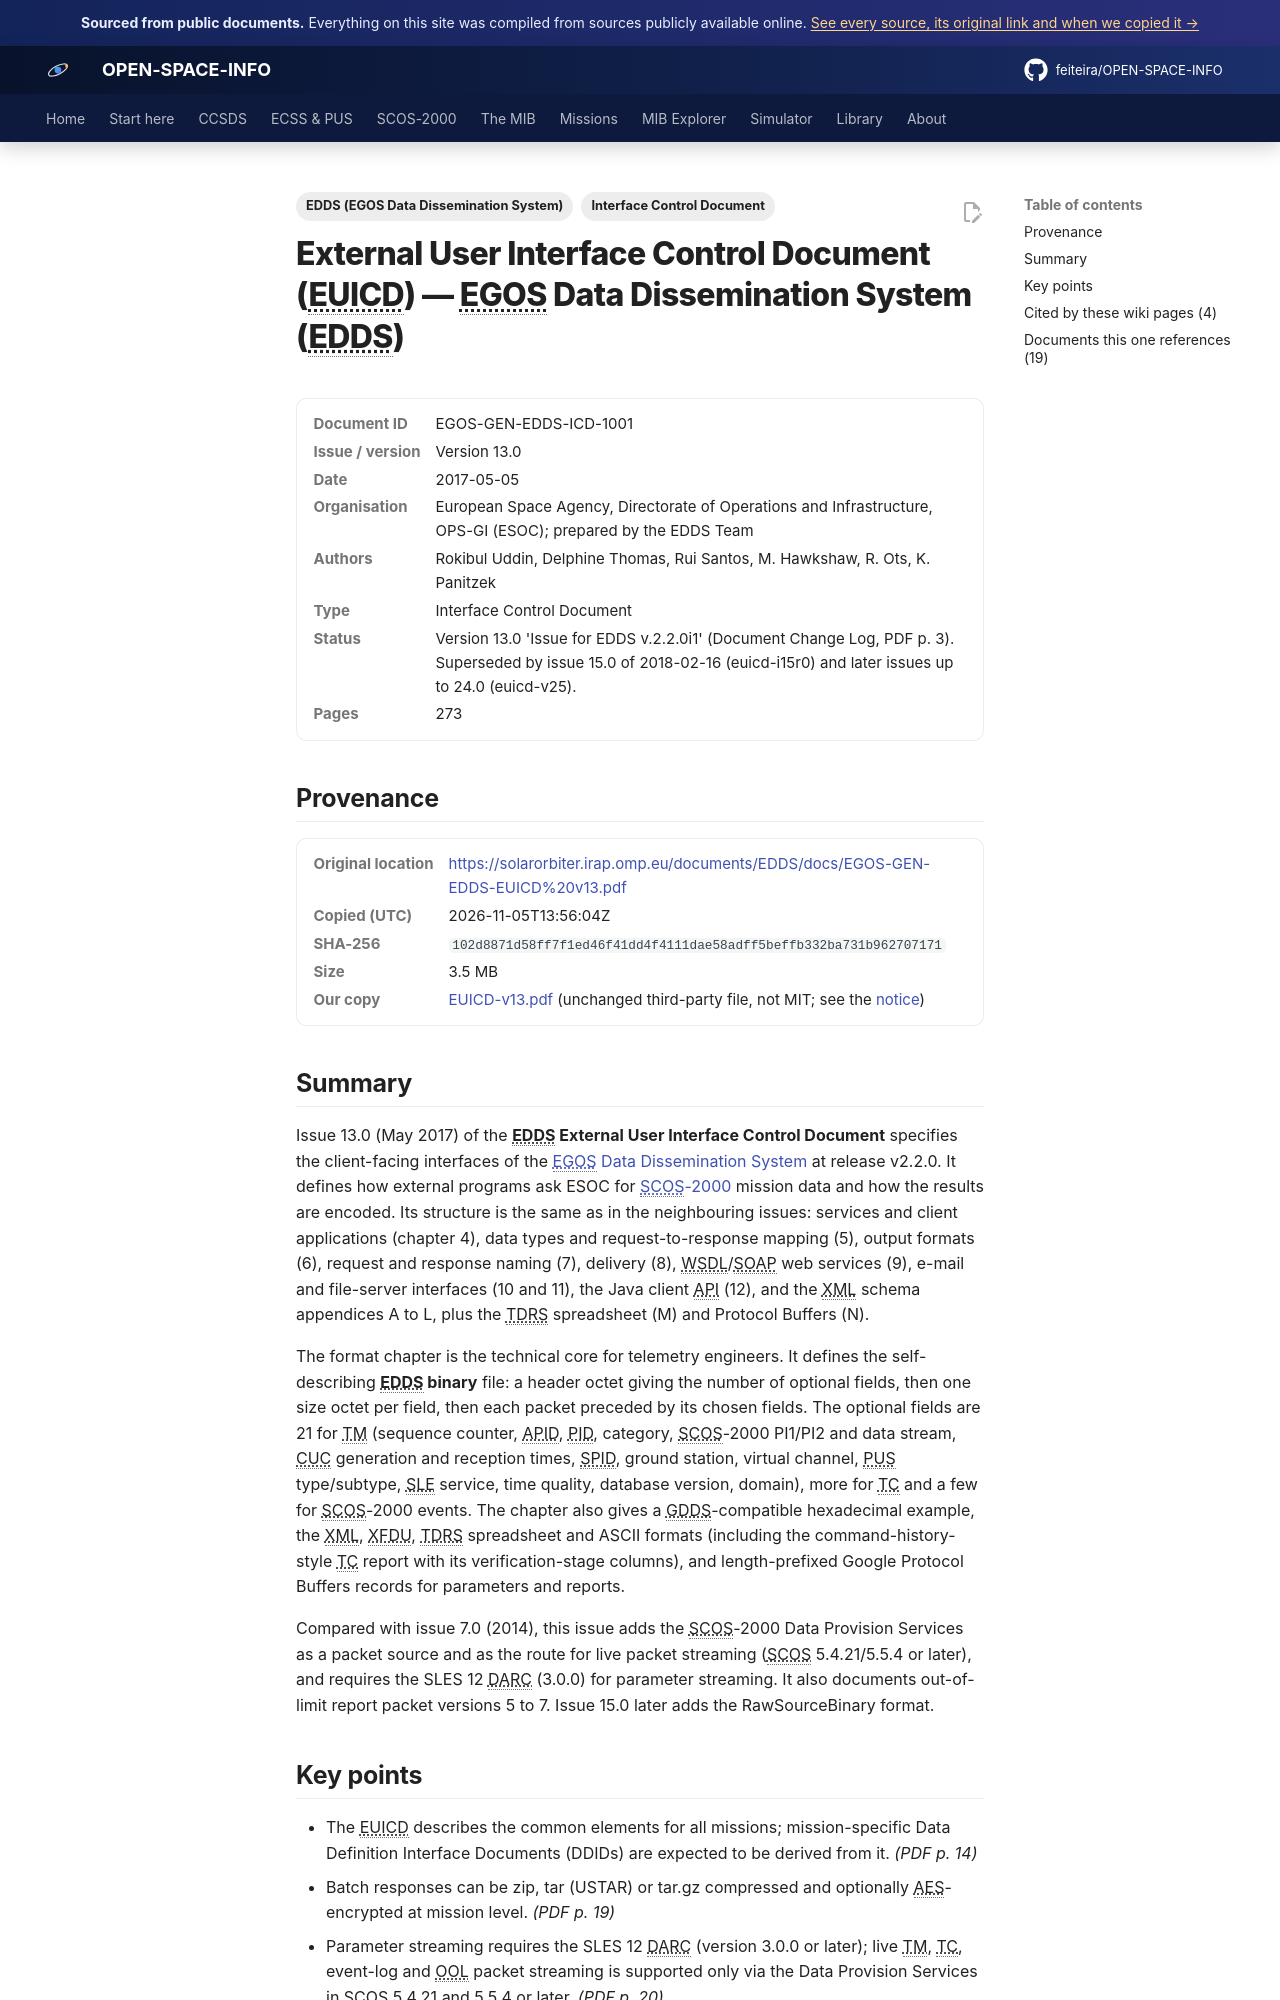

repository: feiteira/OPEN-SPACE-INFO · page: library/euicd-v13/index.html · generator: mkdocs

---
title: "EDDS External User ICD (issue 13.0)"
description: "Issue 13.0 (May 2017) of the EDDS External User Interface Control Document specifies the client-facing interfaces of the EGOS Data Dissemination System(../scos2000/edds.md) at release v2.2.0."
tags: ["Interface Control Document", "EDDS (EGOS Data Dissemination System)"]
sources: [euicd-v13]
---

# External User Interface Control Document (EUICD) — EGOS Data Dissemination System (EDDS)

<dl class="osi-meta"><dt>Document ID</dt><dd>EGOS-GEN-EDDS-ICD-1001</dd><dt>Issue / version</dt><dd>Version 13.0</dd><dt>Date</dt><dd>2017-05-05</dd><dt>Organisation</dt><dd>European Space Agency, Directorate of Operations and Infrastructure, OPS-GI (ESOC); prepared by the EDDS Team</dd><dt>Authors</dt><dd>Rokibul Uddin, Delphine Thomas, Rui Santos, M. Hawkshaw, R. Ots, K. Panitzek</dd><dt>Type</dt><dd>Interface Control Document</dd><dt>Status</dt><dd>Version 13.0 'Issue for EDDS v.2.2.0i1' (Document Change Log, PDF p. 3). Superseded by issue 15.0 of 2018-02-16 (euicd-i15r0) and later issues up to 24.0 (euicd-v25).</dd><dt>Pages</dt><dd>273</dd></dl>

## Provenance

<dl class="osi-meta"><dt>Original location</dt><dd><a href="https://solarorbiter.irap.omp.eu/documents/EDDS/docs/EGOS-GEN-EDDS-EUICD%20v13.pdf" rel="noopener">https://solarorbiter.irap.omp.eu/documents/EDDS/docs/EGOS-GEN-EDDS-EUICD%20v13.pdf</a></dd><dt>Copied (UTC)</dt><dd>2026-11-05T13:56:04Z</dd><dt>SHA-256</dt><dd><code>102d8871d58ff7f1ed46f41dd4f4111dae58adff5beffb332ba731b962707171</code></dd><dt>Size</dt><dd>3.5 MB</dd><dt>Our copy</dt><dd><a href="../third-party/edds/EUICD-v13.pdf">EUICD-v13.pdf</a> (unchanged third-party file, not MIT; see the <a href="../third-party/NOTICE/">notice</a>)</dd></dl>

## Summary

Issue 13.0 (May 2017) of the **EDDS External User Interface Control Document** specifies the client-facing interfaces of the [EGOS Data Dissemination System](../scos2000/edds.md) at release v2.2.0. It defines how external programs ask ESOC for [SCOS-2000](../scos2000/index.md) mission data and how the results are encoded. Its structure is the same as in the neighbouring issues: services and client applications (chapter 4), data types and request-to-response mapping (5), output formats (6), request and response naming (7), delivery (8), WSDL/SOAP web services (9), e-mail and file-server interfaces (10 and 11), the Java client API (12), and the XML schema appendices A to L, plus the TDRS spreadsheet (M) and Protocol Buffers (N).

The format chapter is the technical core for telemetry engineers. It defines the self-describing **EDDS binary** file: a header octet giving the number of optional fields, then one size octet per field, then each packet preceded by its chosen fields. The optional fields are 21 for TM (sequence counter, APID, PID, category, SCOS-2000 PI1/PI2 and data stream, CUC generation and reception times, SPID, ground station, virtual channel, PUS type/subtype, SLE service, time quality, database version, domain), more for TC and a few for SCOS-2000 events. The chapter also gives a GDDS-compatible hexadecimal example, the XML, XFDU, TDRS spreadsheet and ASCII formats (including the command-history-style TC report with its verification-stage columns), and length-prefixed Google Protocol Buffers records for parameters and reports.

Compared with issue 7.0 (2014), this issue adds the SCOS-2000 Data Provision Services as a packet source and as the route for live packet streaming (SCOS 5.4.21/5.5.4 or later), and requires the SLES 12 DARC (3.0.0) for parameter streaming. It also documents out-of-limit report packet versions 5 to 7. Issue 15.0 later adds the RawSourceBinary format.
